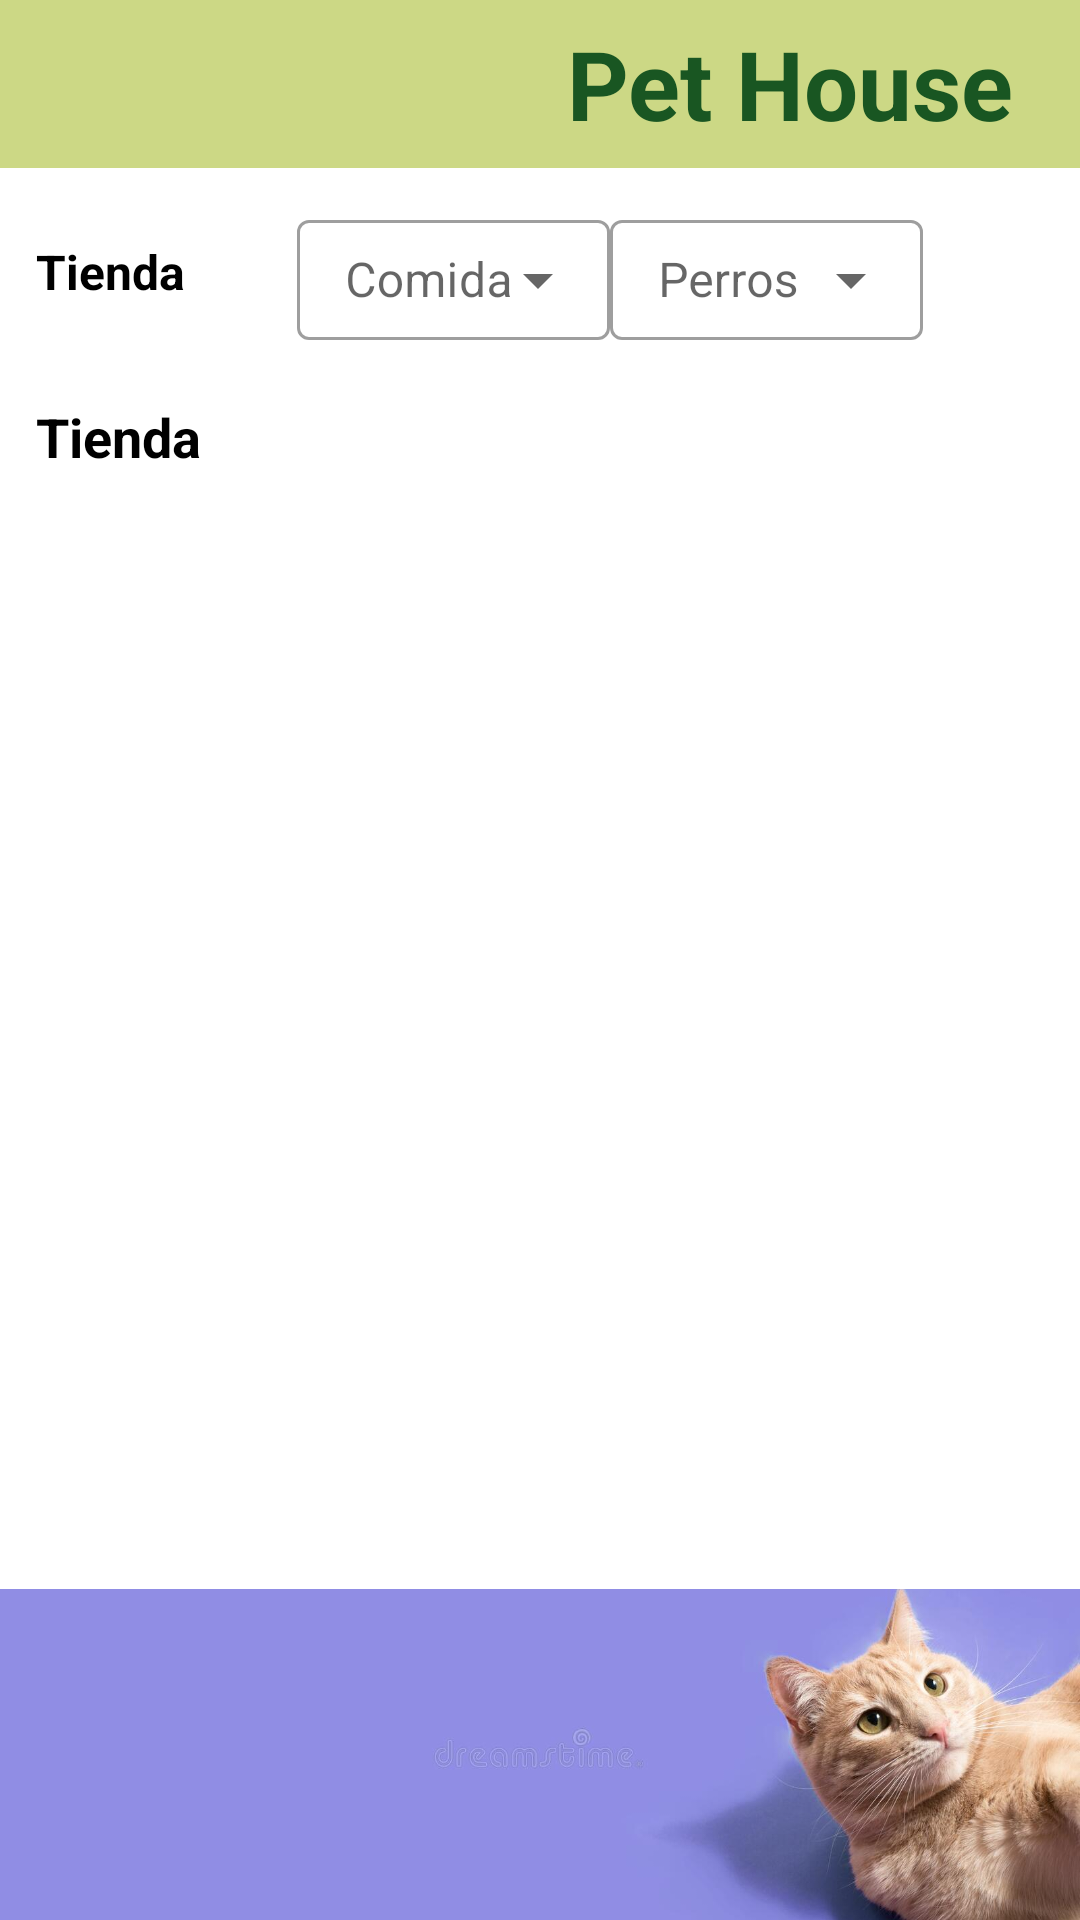

This screen was rendered from an Android layout file. Write that file and the resources it references.
<!-- AndroidManifest.xml: application theme Theme.Mascotapp -->
<!-- res/layout/activity_market_detail.xml -->
<?xml version="1.0" encoding="utf-8"?>
<androidx.constraintlayout.widget.ConstraintLayout xmlns:android="http://schemas.android.com/apk/res/android"
    xmlns:app="http://schemas.android.com/apk/res-auto"
    xmlns:tools="http://schemas.android.com/tools"
    android:layout_width="match_parent"
    android:layout_height="match_parent"
    tools:context=".vistas.MarketDetailActivity">

    <include layout="@layout/toolbar_main" />

    <LinearLayout
        android:layout_marginTop="?attr/actionBarSize"
        android:orientation="vertical"
        android:layout_width="match_parent"
        android:layout_height="match_parent"
        tools:ignore="MissingConstraints">

        <LinearLayout
            android:layout_marginTop="12dp"
            android:layout_marginStart="12dp"
            android:weightSum="100"
            android:orientation="horizontal"
            android:layout_width="match_parent"
            android:layout_height="wrap_content">

            <TextView
                android:layout_weight="25"
                android:id="@+id/txtTileMarketPlace"
                android:textColor="@color/black"
                android:textSize="16sp"
                android:textStyle="bold"
                android:gravity="left|center"
                android:text="Tienda"
                android:layout_width="0dp"
                android:layout_height="match_parent"/>


            <com.google.android.material.textfield.TextInputLayout
                android:gravity="center"
                android:layout_weight="30"
                android:id="@+id/edtFiltroCategoria"
                style="@style/Widget.MaterialComponents.TextInputLayout.OutlinedBox.ExposedDropdownMenu"
                android:layout_width="0dp"
                android:layout_height="match_parent"
                android:hint="Comida">

                <AutoCompleteTextView
                    android:id="@+id/autoFiltroCategoria"
                    android:layout_width="match_parent"
                    android:layout_height="40dp"
                    android:inputType="none" />

            </com.google.android.material.textfield.TextInputLayout>

            <com.google.android.material.textfield.TextInputLayout
                android:gravity="center"
                android:layout_weight="30"
                android:id="@+id/edtFiltroAnimal"
                style="@style/Widget.MaterialComponents.TextInputLayout.OutlinedBox.ExposedDropdownMenu"
                android:layout_width="0dp"
                android:layout_height="match_parent"
                android:hint="Perros">

                <AutoCompleteTextView
                    android:id="@+id/autoFiltroAnimal"
                    android:layout_width="match_parent"
                    android:layout_height="40dp"
                    android:inputType="none" />

            </com.google.android.material.textfield.TextInputLayout>

            <LinearLayout
                android:layout_weight="15"
                android:orientation="horizontal"
                android:gravity="center"
                android:layout_width="0dp"
                android:layout_height="match_parent">
                <ImageView
                    android:id="@+id/imgPersona"
                    android:src="@drawable/ic_baseline_shopping_cart_24"
                    android:layout_width="32dp"
                    android:layout_height="32dp" />
            </LinearLayout>

        </LinearLayout>


        <androidx.recyclerview.widget.RecyclerView
            android:layout_marginTop="8dp"
            android:layout_marginStart="12dp"
            android:orientation="horizontal"
            android:id="@+id/rcvMarketOffer"
            android:layout_width="match_parent"
            android:layout_height="wrap_content"
            />

        <TextView
            android:layout_marginTop="12dp"
            android:id="@+id/txtTitleTiendas"
            android:layout_marginStart="12dp"
            android:textColor="@color/black"
            android:textSize="18sp"
            android:textStyle="bold"
            android:gravity="left|center"
            android:text="Tienda"
            android:layout_width="match_parent"
            android:layout_height="wrap_content"/>

        <LinearLayout
            android:weightSum="100"
            android:orientation="vertical"
            android:layout_width="match_parent"
            android:layout_height="match_parent"
            >

            <androidx.recyclerview.widget.RecyclerView
                android:layout_weight="80"
                android:layout_marginTop="12dp"
                android:layout_marginStart="12dp"
                android:orientation="vertical"
                android:id="@+id/rcvMarket"
                android:layout_width="match_parent"
                android:layout_height="0dp"

                />

            <ImageView
                android:layout_weight="20"
                android:id="@+id/imgBanner"
                android:layout_width="match_parent"
                android:layout_height="20dp"
                android:scaleType="centerCrop"
                android:src="@drawable/banner_gato" />

        </LinearLayout>



    </LinearLayout>

</androidx.constraintlayout.widget.ConstraintLayout>
<!-- res/layout/toolbar_main.xml (included above) -->
<?xml version="1.0" encoding="utf-8"?>
<androidx.constraintlayout.widget.ConstraintLayout xmlns:android="http://schemas.android.com/apk/res/android"
    xmlns:tools="http://schemas.android.com/tools"
    android:layout_width="match_parent"
    android:layout_height="match_parent"
    android:background="@color/white"
    xmlns:app="http://schemas.android.com/apk/res-auto">

    

    <LinearLayout
        android:background="@color/verdepastelq"
        android:weightSum="100"
        android:id="@+id/lnlToolbar"
        android:layout_width="match_parent"
        android:layout_height="?attr/actionBarSize"
        android:orientation="horizontal"
        tools:ignore="MissingConstraints">

        <LinearLayout
            android:layout_weight="30"
            android:layout_width="0dp"
            android:layout_height="wrap_content">

            <LinearLayout
                android:id="@+id/btnBack"
                android:layout_margin="22dp"
                android:layout_gravity="center"
                android:gravity="center"
                android:orientation="vertical"
                android:layout_width="40dp"
                android:layout_height="40dp">

                <ImageView
                    android:layout_gravity="center"
                    android:scaleType="centerInside"
                    app:tint="@color/verdeq"
                    android:src="@drawable/baseline_arrow_back_ios_24"
                    android:layout_width="24dp"
                    android:layout_height="24dp"/>

            </LinearLayout>

        </LinearLayout>

        <LinearLayout
            android:gravity="end"
            android:layout_weight="70"
            android:layout_width="0dp"
            android:layout_height="match_parent">

            <TextView
                android:layout_marginEnd="22dp"
                android:gravity="center"
                android:textStyle="bold"
                android:textSize="32sp"
                android:textColor="@color/verdeq"
                android:id="@+id/subTitle"
                android:text="Pet House"
                android:layout_width="wrap_content"
                android:layout_height="match_parent"/>

        </LinearLayout>

    </LinearLayout>

</androidx.constraintlayout.widget.ConstraintLayout>
<!-- resources referenced by this layout -->
<resources>
  <color name="black">#FF000000</color>
  <color name="verdepastelq">#ccd885</color>
  <color name="verdeq">#195622</color>
  <color name="white">#FFFFFFFF</color>
  <!-- drawable banner_gato: jpeg bitmap (drawable-v24, 45113 bytes) -->
  <style name="Theme.Mascotapp" parent="Theme.MaterialComponents.DayNight.NoActionBar">
          
          <item name="colorPrimary">@color/verdeclaroq</item>
          <item name="colorPrimaryVariant">@color/verdepastelq</item>
          <item name="colorOnPrimary">@color/negroq</item>
          
          <item name="colorSecondary">@color/verdeq</item>
          <item name="colorSecondaryVariant">@color/verdepastelq</item>
          <item name="colorOnSecondary">@color/negroq</item>
          
          <item name="android:statusBarColor" tools:targetApi="l">?attr/colorPrimaryVariant</item>
          
      </style>
  <color name="verdeclaroq">#93b504</color>
  <color name="negroq">#000900</color>
</resources>
